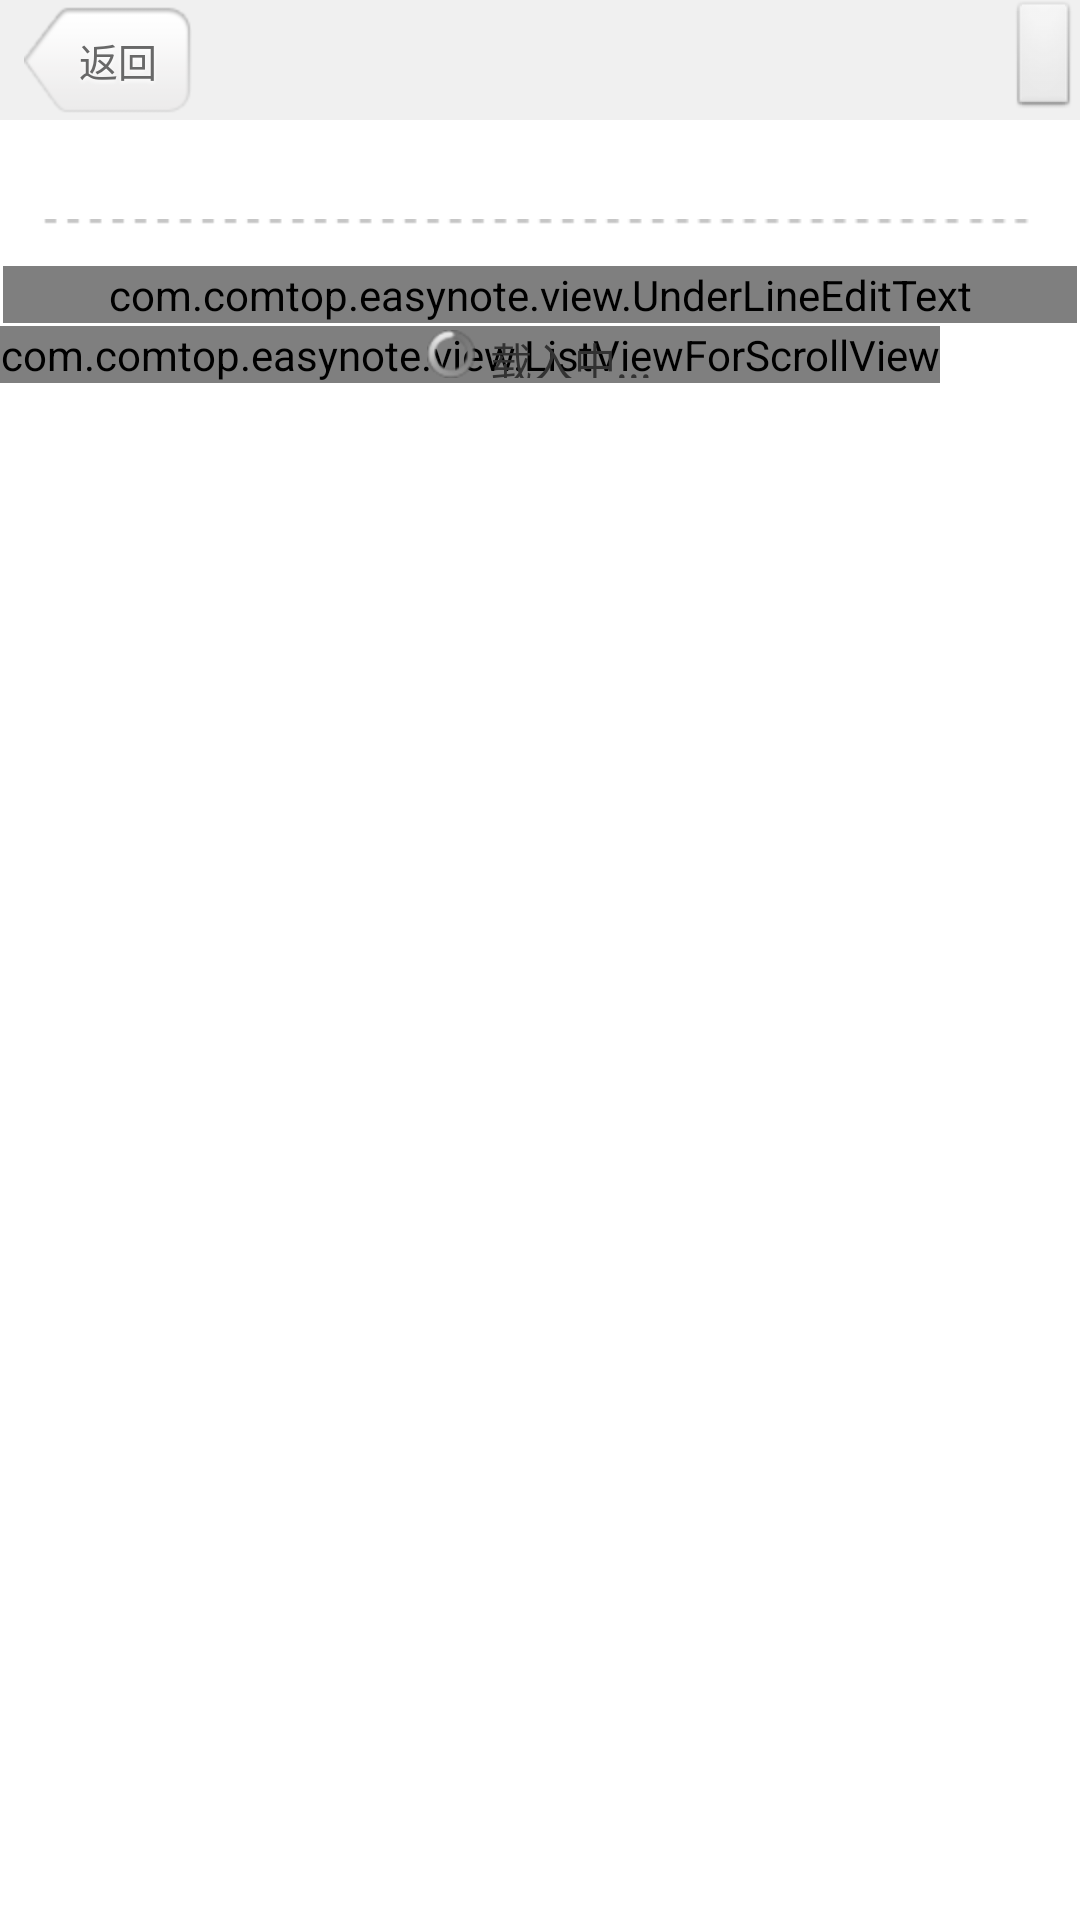

Here is an Android app screen rendered from its layout file. Give the layout XML and the strings, colors and styles it references.
<!-- AndroidManifest.xml: application theme AppTheme -->
<!-- res/layout/note_view_main.xml -->
<?xml version="1.0" encoding="utf-8"?>

<LinearLayout xmlns:android="http://schemas.android.com/apk/res/android"
    android:layout_width="match_parent"
    android:layout_height="match_parent"
    android:background="@color/white_color"
    android:orientation="vertical" >
    
    <LinearLayout android:layout_width="0px"  
        android:layout_height="0px" android:focusable="true"  
        android:focusableInTouchMode="true"></LinearLayout> 
        
    <RelativeLayout
        android:id="@+id/rl_top"
        android:layout_width="fill_parent"
        android:layout_height="40dip"
        android:background="@color/back_light_gray"
        android:orientation="horizontal" 
        android:baselineAligned="false">
        
        <Button android:id="@+id/nav_back_btn" 
            android:onClick="back" 
            android:background="@drawable/nav_back_btn_selector" 
            android:layout_width="wrap_content" 
            android:layout_height="wrap_content" 
            android:layout_marginLeft="8.0dip" 
            android:text="@string/back" 
            android:layout_centerVertical="true" 
            style="@style/nav_normal_btn_title" />
        
        <ImageButton 
                android:onClick="editNote"
                android:layout_gravity="right|center_vertical"
                android:layout_width="wrap_content"
                android:layout_height="wrap_content"
                android:layout_alignParentRight="true"
                android:src="@drawable/note_detail_edit"
                />
    </RelativeLayout>
    <LinearLayout
        android:layout_width="match_parent"
        android:layout_height="wrap_content"
        android:layout_marginTop="6dp"
        android:background="@color/white_color"
        android:orientation="vertical"
        >
        <TextView 
            android:id="@+id/tv_note_id"
            android:layout_width="match_parent"
            android:layout_height="match_parent"
            android:visibility="gone"
            />
        <TextView 
            android:id="@+id/tv_note_title"
            android:layout_width="wrap_content"
            android:layout_height="wrap_content"
            android:textSize="@dimen/note_view_content_size"  
	        android:textColor="@color/black_color"
            android:layout_marginLeft="10dp"
            android:layout_marginRight="10dp"
            />
    </LinearLayout>
    <LinearLayout
        android:layout_width="match_parent"
        android:layout_height="wrap_content"
        android:background="@color/white_color"
        android:orientation="vertical"
        >
        <ImageView 
            android:layout_width="match_parent"
            android:layout_height="match_parent"
            android:layout_gravity="bottom"
            android:scaleType="fitXY"
            android:src="@drawable/dashline"
            />
    </LinearLayout>
    <ScrollView 
        android:id="@+id/sv_content"
		android:layout_width="fill_parent" 
		android:background="@color/white_color"
		android:layout_height="wrap_content" 
		android:layout_marginTop="3dp"
		android:scrollbars="none"
		android:orientation="vertical">
        <LinearLayout 
            android:layout_width="match_parent"
            android:layout_height="match_parent"
            android:orientation="vertical"
            >
            
            <com.comtop.easynote.view.UnderLineEditText  
	         android:id="@+id/et_content"  
	         android:layout_width="match_parent"  
	         android:layout_height="wrap_content"  
	         android:textColor="@color/view_content_gray"
	         android:textSize="@dimen/note_view_content_size"  
	         android:layout_marginLeft="1.0dip" 
             android:layout_marginTop="10.0dip" 
             android:layout_marginRight="1.0dip" 
             android:layout_marginBottom="1.0dip" 
	         android:background="@null"  
	         android:gravity="top"  
	         android:lineSpacingMultiplier="1.3"  
	         android:inputType="textMultiLine" /> 
	    	
	        <FrameLayout android:layout_width="fill_parent"
	            android:layout_height="wrap_content"
	            >
		        <LinearLayout android:orientation="vertical" android:layout_width="wrap_content" android:layout_height="wrap_content">
		            <com.comtop.easynote.view.ListViewForScrollView 
		                android:id="@android:id/list" 
		                android:fadingEdge="none" 
		                android:layout_width="fill_parent" 
		                android:layout_height="fill_parent" 
		                android:smoothScrollbar="true" />
		            <LinearLayout 
		                android:id="@+id/footview" 
		                android:background="@drawable/login_paper" 
		                android:layout_width="fill_parent" 
		                android:layout_height="wrap_content" 
		                android:orientation="vertical"
		                android:visibility="gone"
		                />
		        </LinearLayout>
		        <LinearLayout android:layout_gravity="center" android:id="@+id/load" android:layout_width="wrap_content" android:layout_height="wrap_content">
		            <ProgressBar android:layout_width="wrap_content" android:layout_height="wrap_content" style="?android:attr/progressBarStyleSmall" />
		            <TextView android:layout_width="fill_parent" android:layout_height="fill_parent" android:layout_marginLeft="5.0dip" android:text="@string/loading" style="@style/loadTxt" />
		        </LinearLayout>
		        <TextView android:id="@+id/empty" android:visibility="gone" android:layout_width="fill_parent" android:layout_height="fill_parent" android:text="@string/empty_attach" style="@style/emptyTxt" />
		    </FrameLayout>
            
        </LinearLayout>
    </ScrollView>
</LinearLayout>
<!-- resources referenced by this layout -->
<resources>
  <color name="back_light_gray">#FFF0F0F0</color>
  <color name="black_color">#FF000000</color>
  <color name="view_content_gray">#FF555555</color>
  <color name="white_color">#FFFFFFFF</color>
  <dimen name="note_view_content_size">20sp</dimen>
  <!-- drawable dashline: png bitmap (drawable-hdpi, 1209 bytes) -->
  <!-- drawable login_paper: png bitmap (drawable-hdpi, 351 bytes) -->
  <!-- drawable nav_back_btn_selector (drawable) -->
  <?xml version="1.0" encoding="utf-8"?>
  
  <selector
    xmlns:android="http://schemas.android.com/apk/res/android">
      <item android:state_focused="false" android:state_selected="false" android:state_pressed="false" android:drawable="@drawable/navigationbarbutton_back_normal" />
      <item android:state_focused="false" android:state_selected="true" android:state_pressed="false" android:drawable="@drawable/navigationbarbutton_back_normal" />
      <item android:state_focused="true" android:state_selected="false" android:state_pressed="false" android:drawable="@drawable/navigationbarbutton_back_hover" />
      <item android:state_focused="true" android:state_selected="true" android:state_pressed="false" android:drawable="@drawable/navigationbarbutton_back_hover" />
      <item android:state_pressed="true" android:drawable="@drawable/navigationbarbutton_back_hover" />
  </selector>
  <string name="back">"  返回"</string>
  <string name="empty_attach">您的笔记中没有附件</string>
  <string name="loading">载入中...</string>
  <style name="emptyTxt">
          <item name="android:gravity">center</item>
      </style>
  <style name="loadTxt">
          <item name="android:gravity">center</item>
      </style>
  <style name="nav_normal_btn_title">
          <item name="android:textSize">13.0sp</item>
          <item name="android:textColor">#ff686868</item>
          <item name="android:shadowColor">#ffffffff</item>
          <item name="android:shadowDx">0.0</item>
          <item name="android:shadowDy">2.0</item>
          <item name="android:shadowRadius">3.0</item>
      </style>
  <style name="AppTheme" parent="AppBaseTheme">
          
      </style>
  <!-- drawable navigationbarbutton_back_normal: png bitmap (drawable-hdpi, 1799 bytes) -->
  <!-- drawable navigationbarbutton_back_hover: png bitmap (drawable-hdpi, 1859 bytes) -->
  <style name="AppBaseTheme" parent="android:Theme.Light">
          
      </style>
</resources>
